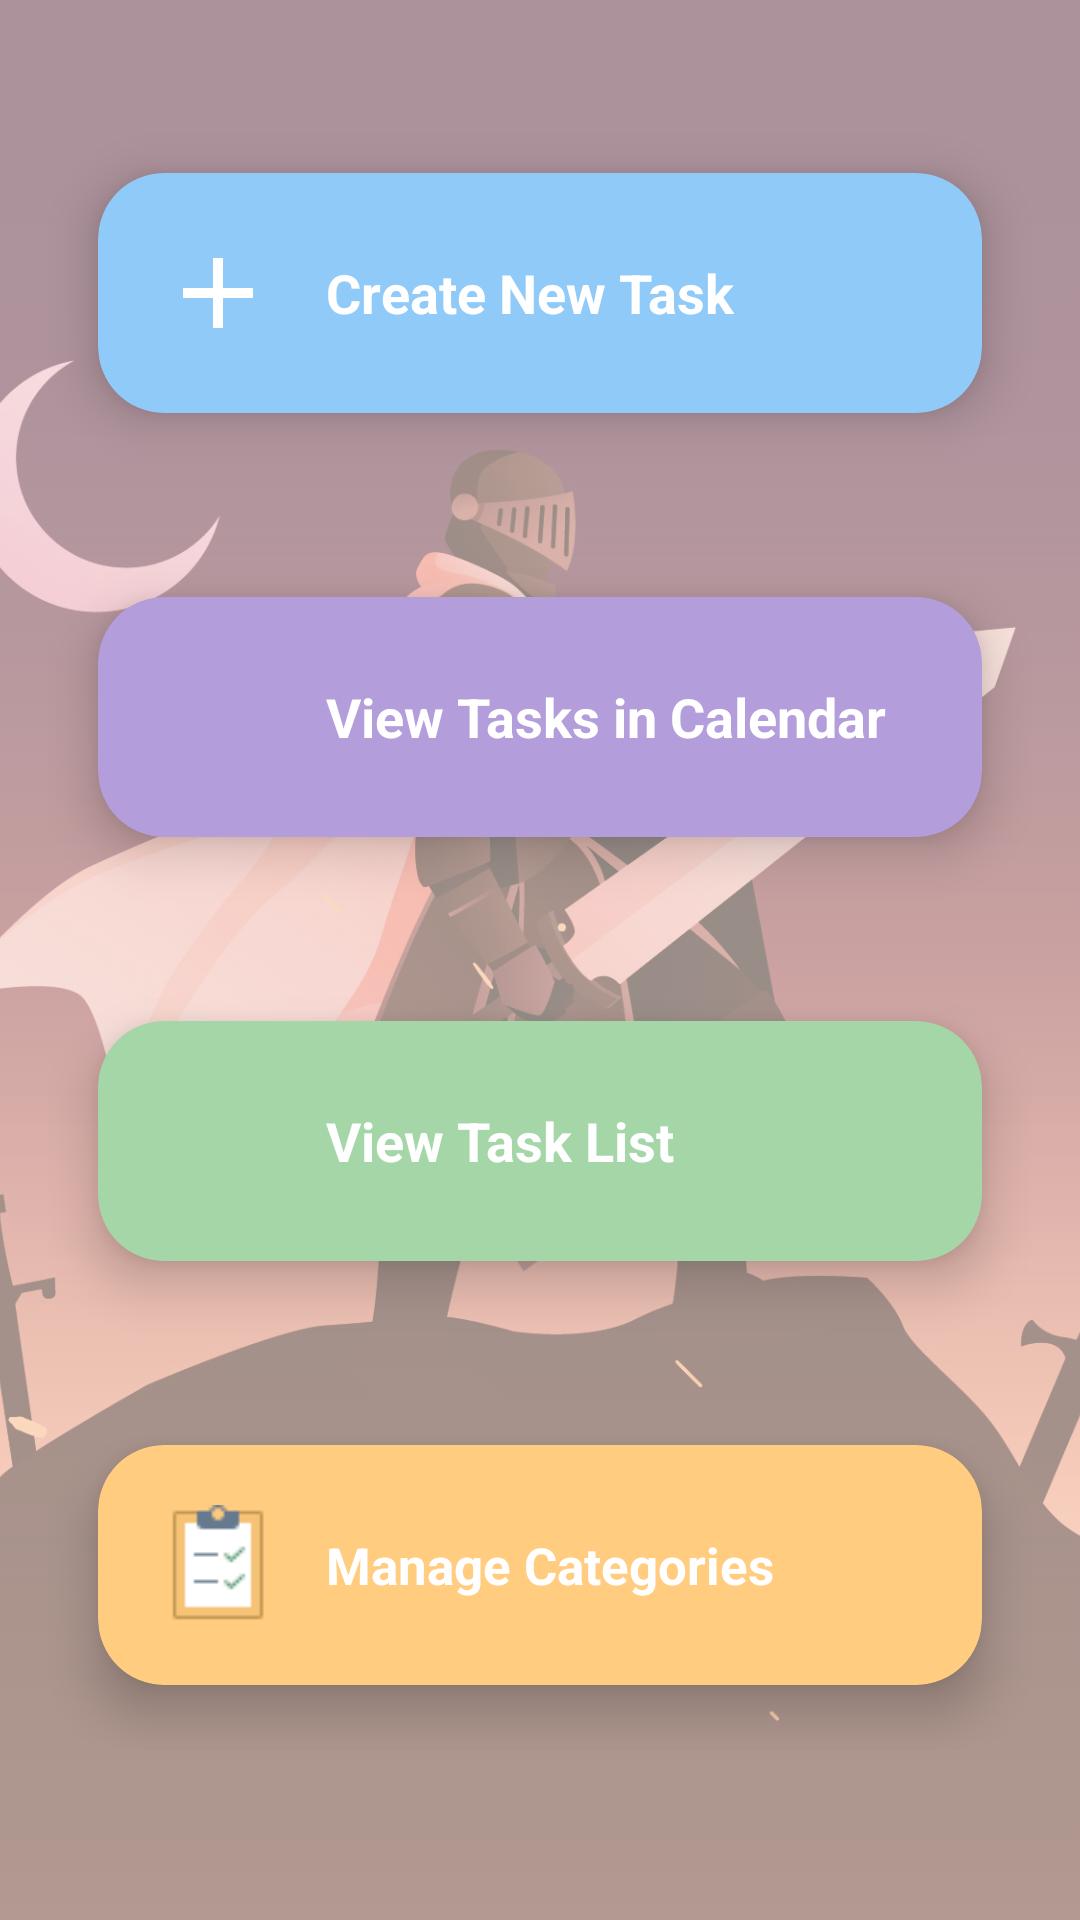

Here is an Android app screen rendered from its layout file. Give the layout XML and the strings, colors and styles it references.
<!-- AndroidManifest.xml: application theme Theme.HabitForge -->
<!-- res/layout/fragment_home.xml -->
<?xml version="1.0" encoding="utf-8"?>
<FrameLayout xmlns:android="http://schemas.android.com/apk/res/android"
    xmlns:app="http://schemas.android.com/apk/res-auto"
    xmlns:tools="http://schemas.android.com/tools"
    android:layout_width="match_parent"
    android:layout_height="match_parent"
    tools:context=".presentation.activity.ui.home.HomeFragment">

    
    <ImageView
        android:id="@+id/background_image"
        android:layout_width="match_parent"
        android:layout_height="match_parent"
        android:src="@drawable/main_bg"
        android:scaleType="centerCrop"
        android:alpha="0.5" />

    
    <ScrollView
        android:layout_width="match_parent"
        android:layout_height="match_parent"
        android:padding="16dp">

        <LinearLayout
            android:layout_width="match_parent"
            android:layout_height="wrap_content"
            android:orientation="vertical"
            android:gravity="center_horizontal"
            android:layout_marginTop="20dp">



            <androidx.cardview.widget.CardView
                android:id="@+id/card_create_task"
                android:layout_width="match_parent"
                android:layout_height="wrap_content"
                android:layout_marginBottom="18dp"
                app:cardCornerRadius="22dp"
                app:cardElevation="10dp"
                app:cardBackgroundColor="@color/pastel_blue"
                app:cardUseCompatPadding="true">

                <LinearLayout
                    android:layout_width="match_parent"
                    android:layout_height="wrap_content"
                    android:gravity="center_vertical"
                    android:padding="20dp"
                    android:orientation="horizontal">

                    <ImageView
                        android:layout_width="40dp"
                        android:layout_height="40dp"
                        android:src="@drawable/add_task"
                        app:tint="@color/white" />

                    <TextView
                        android:layout_width="wrap_content"
                        android:layout_height="wrap_content"
                        android:text="Create New Task"
                        android:textColor="@color/white"
                        android:textSize="18sp"
                        android:textStyle="bold"
                        android:layout_marginStart="16dp" />
                </LinearLayout>
            </androidx.cardview.widget.CardView>

            <androidx.cardview.widget.CardView
                android:id="@+id/card_view_calendar"
                android:layout_width="match_parent"
                android:layout_height="wrap_content"
                android:layout_marginBottom="18dp"
                app:cardCornerRadius="22dp"
                app:cardElevation="10dp"
                app:cardBackgroundColor="@color/pastel_purple"
                app:cardUseCompatPadding="true">

                <LinearLayout
                    android:layout_width="match_parent"
                    android:layout_height="wrap_content"
                    android:gravity="center_vertical"
                    android:padding="20dp"
                    android:orientation="horizontal">

                    <ImageView
                        android:layout_width="40dp"
                        android:layout_height="40dp"
                        android:src="@drawable/cal"
                        android:layout_marginEnd="16dp"
                        />

                    <TextView
                        android:layout_width="wrap_content"
                        android:layout_height="wrap_content"
                        android:text="View Tasks in Calendar"
                        android:textColor="@color/white"
                        android:textSize="18sp"
                        android:textStyle="bold" />
                </LinearLayout>
            </androidx.cardview.widget.CardView>

            <androidx.cardview.widget.CardView
                android:id="@+id/card_view_list"
                android:layout_width="match_parent"
                android:layout_height="wrap_content"
                android:layout_marginBottom="18dp"
                app:cardCornerRadius="22dp"
                app:cardElevation="10dp"
                app:cardBackgroundColor="@color/pastel_green"
                app:cardUseCompatPadding="true">

                <LinearLayout
                    android:layout_width="match_parent"
                    android:layout_height="wrap_content"
                    android:gravity="center_vertical"
                    android:padding="20dp"
                    android:orientation="horizontal">

                    <ImageView
                        android:layout_width="40dp"
                        android:layout_height="40dp"
                        android:src="@drawable/palette"
                        android:layout_marginEnd="16dp"
                       />

                    <TextView
                        android:layout_width="wrap_content"
                        android:layout_height="wrap_content"
                        android:text="View Task List"
                        android:textColor="@color/white"
                        android:textSize="18sp"
                        android:textStyle="bold" />
                </LinearLayout>
            </androidx.cardview.widget.CardView>

            <androidx.cardview.widget.CardView
                android:id="@+id/card_create_category"
                android:layout_width="match_parent"
                android:layout_height="wrap_content"
                app:cardCornerRadius="22dp"
                app:cardElevation="10dp"
                app:cardBackgroundColor="@color/pastel_orange"
                app:cardUseCompatPadding="true">

                <LinearLayout
                    android:layout_width="match_parent"
                    android:layout_height="wrap_content"
                    android:gravity="center_vertical"
                    android:padding="20dp"
                    android:orientation="horizontal">

                    <ImageView
                        android:layout_width="40dp"
                        android:layout_height="40dp"
                        android:src="@drawable/tasklist"
                        android:layout_marginEnd="16dp"
                        />

                    <TextView
                        android:layout_width="wrap_content"
                        android:layout_height="wrap_content"
                        android:text="Manage Categories"
                        android:textColor="@color/white"
                        android:textSize="17sp"
                        android:textStyle="bold" />
                </LinearLayout>
            </androidx.cardview.widget.CardView>

        </LinearLayout>
    </ScrollView>
</FrameLayout>
<!-- resources referenced by this layout -->
<resources>
  <color name="pastel_blue">#90CAF9</color>
  <color name="pastel_green">#A5D6A7</color>
  <color name="pastel_orange">#FFCC80</color>
  <color name="pastel_purple">#B39DDB</color>
  <color name="white">#FFFFFFFF</color>
  <!-- drawable add_task (drawable) -->
  <vector xmlns:android="http://schemas.android.com/apk/res/android" android:height="24dp" android:tint="#90CAF9" android:viewportHeight="24" android:viewportWidth="24" android:width="24dp">
        
      <path android:fillColor="@android:color/white" android:pathData="M19,13h-6v6h-2v-6H5v-2h6V5h2v6h6v2z"/>
      
  </vector>
  <!-- drawable main_bg: png bitmap (drawable, 735374 bytes) -->
  <!-- drawable tasklist: png bitmap (drawable, 493 bytes) -->
  <style name="Theme.HabitForge" parent="Base.Theme.HabitForge" />
  <style name="Base.Theme.HabitForge" parent="Theme.Material3.DayNight.NoActionBar">
          
          
      </style>
</resources>
